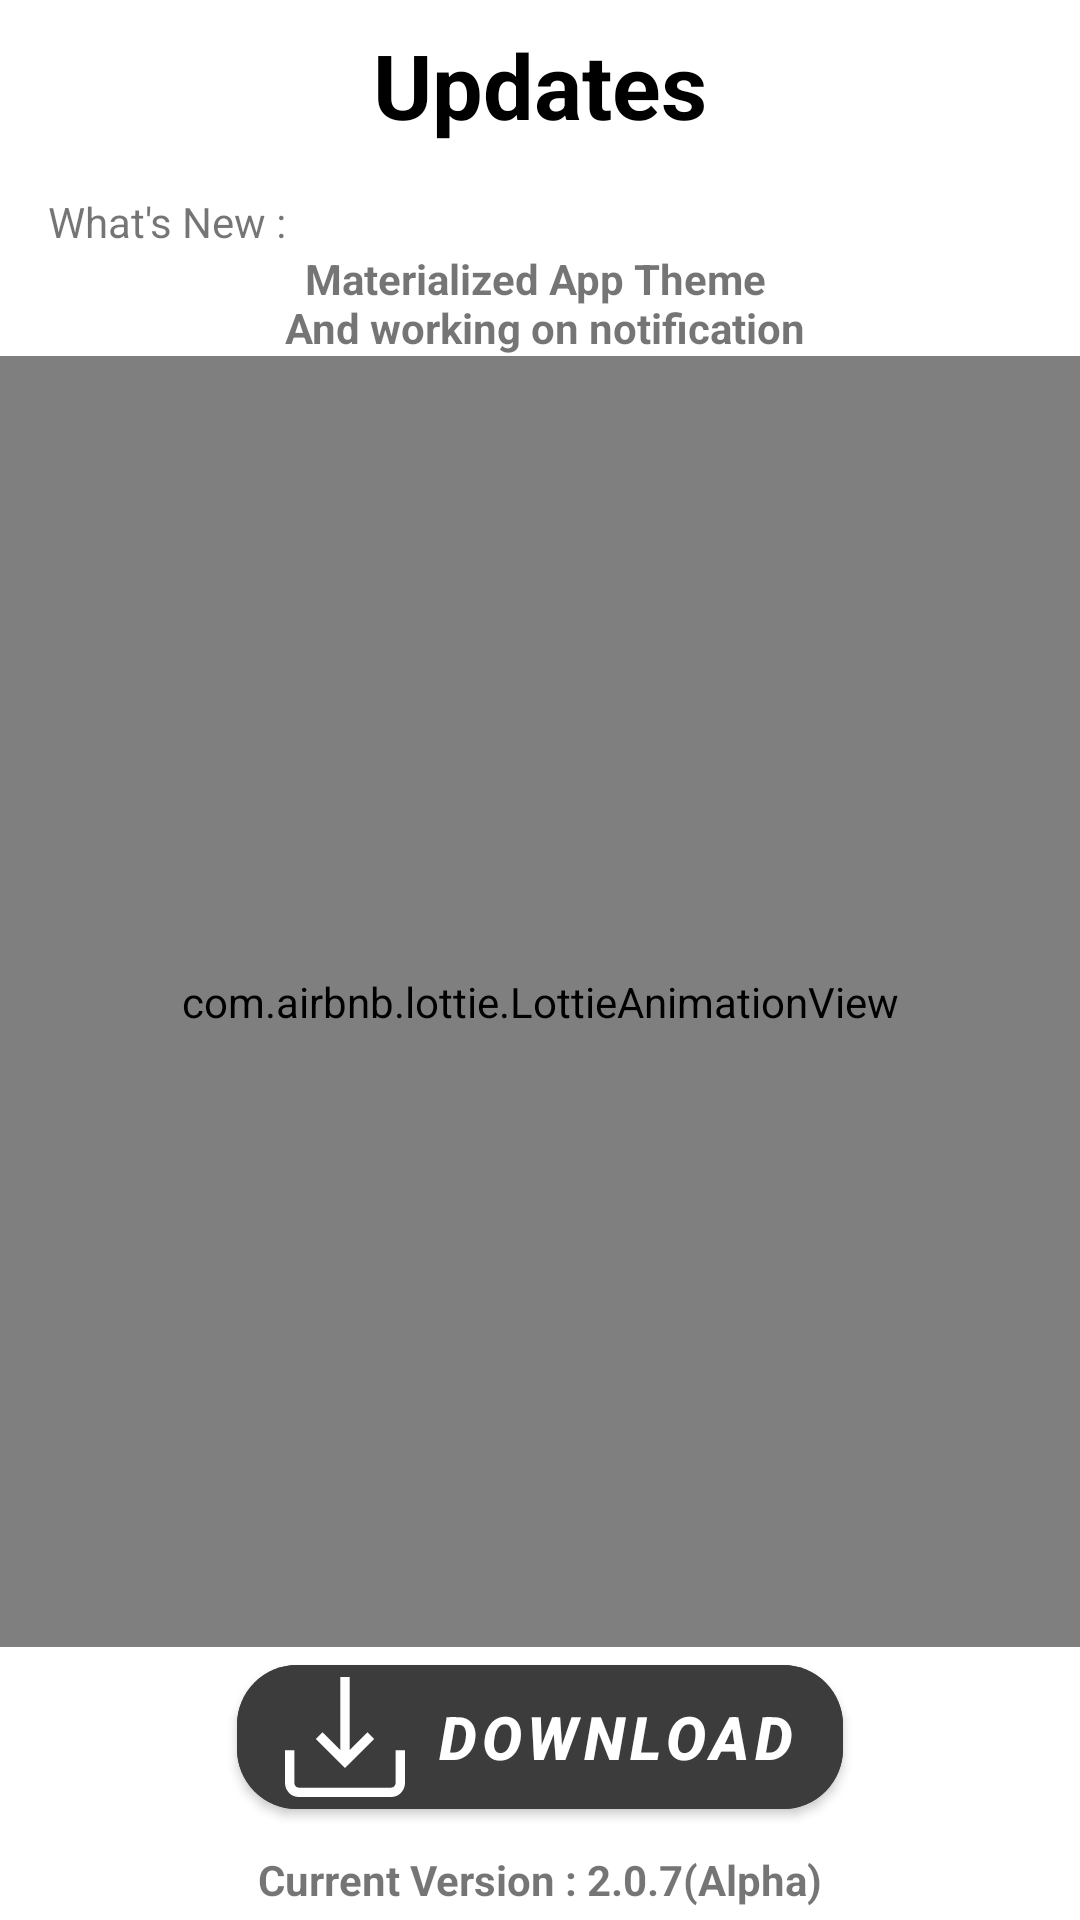

Android layout source for this screen:
<!-- AndroidManifest.xml: application theme AppTheme -->
<!-- res/layout/update_activity.xml -->
<?xml version="1.0" encoding="utf-8"?>
<androidx.constraintlayout.widget.ConstraintLayout xmlns:android="http://schemas.android.com/apk/res/android"
    xmlns:app="http://schemas.android.com/apk/res-auto"
    xmlns:tools="http://schemas.android.com/tools"
    android:layout_width="match_parent"
    android:layout_height="match_parent"
    tools:context=".Update_activity">

    <TextView
        android:id="@+id/textView8"
        android:layout_width="wrap_content"
        android:layout_height="wrap_content"
        android:layout_marginTop="8dp"
        android:text="Updates"
        android:textColor="@color/colorPrimaryText"
        android:textSize="30sp"
        android:textStyle="bold"
        app:layout_constraintEnd_toEndOf="parent"
        app:layout_constraintStart_toStartOf="parent"
        app:layout_constraintTop_toTopOf="parent" />

    <com.google.android.material.button.MaterialButton
        android:id="@+id/materialButton"
        android:layout_width="wrap_content"
        android:layout_height="wrap_content"
        android:layout_marginBottom="8dp"
        android:backgroundTint="#3C3C3C"
        android:elevation="30dp"
        android:hapticFeedbackEnabled="true"
        android:text="Download"
        android:textColor="#fff"
        android:textSize="20sp"
        android:textStyle="bold|italic"
        app:cornerRadius="20dp"
        app:icon="@drawable/ic_download"
        app:iconSize="40dp"
        app:iconPadding="10dp"
        app:iconTint="#fff"
        app:layout_constraintBottom_toTopOf="@+id/textView5"
        app:layout_constraintEnd_toEndOf="parent"
        app:layout_constraintHorizontal_bias="0.5"
        app:layout_constraintStart_toStartOf="parent"
        app:rippleColor="#00BCD4" />

    <com.google.android.material.textview.MaterialTextView
        android:id="@+id/materialTextView"
        android:layout_width="match_parent"
        android:layout_height="wrap_content"
        android:layout_marginStart="16dp"
        android:layout_marginTop="16dp"
        android:layout_marginEnd="16dp"
        android:text="@string/watsNew"
        app:layout_constraintEnd_toEndOf="parent"
        app:layout_constraintStart_toStartOf="parent"
        app:layout_constraintTop_toBottomOf="@+id/textView8" />

    <com.google.android.material.textview.MaterialTextView
        android:id="@+id/watsNew"
        android:layout_width="match_parent"
        android:layout_height="wrap_content"
        android:text="@string/updates"
        android:textAlignment="center"
        android:textStyle="bold"
        android:layout_marginStart="16dp"
        android:layout_marginEnd="16dp"
        app:layout_constraintEnd_toEndOf="parent"
        app:layout_constraintStart_toStartOf="parent"
        app:layout_constraintTop_toBottomOf="@+id/materialTextView" />

    <LinearLayout
        android:id="@+id/linearLayout7"
        android:layout_width="0dp"
        android:layout_height="0dp"
        android:orientation="vertical"
        app:layout_constraintBottom_toTopOf="@+id/materialButton"
        app:layout_constraintEnd_toEndOf="parent"
        app:layout_constraintHorizontal_bias="0.5"
        app:layout_constraintStart_toStartOf="parent"
        app:layout_constraintTop_toBottomOf="@+id/watsNew">

        <com.airbnb.lottie.LottieAnimationView
            android:layout_width="match_parent"
            android:layout_height="match_parent"
            app:lottie_fileName="loading.json"
            app:lottie_autoPlay="true"
            app:lottie_loop="true"/>
    </LinearLayout>

    <TextView
        android:id="@+id/textView5"
        android:layout_width="wrap_content"
        android:layout_height="wrap_content"
        android:layout_marginBottom="4dp"
        android:textStyle="bold"
        android:text="@string/Version"
        app:layout_constraintBottom_toBottomOf="parent"
        app:layout_constraintEnd_toEndOf="parent"
        app:layout_constraintStart_toStartOf="parent" />
</androidx.constraintlayout.widget.ConstraintLayout>
<!-- resources referenced by this layout -->
<resources>
  <color name="colorPrimaryText">#000</color>
  <!-- drawable ic_download (drawable) -->
  <vector xmlns:android="http://schemas.android.com/apk/res/android"
      android:width="50dp"
      android:height="50dp"
      android:viewportWidth="512"
      android:viewportHeight="512">
    <path
        android:fillColor="#FF000000"
        android:pathData="M472,313v139c0,11.028 -8.972,20 -20,20H60c-11.028,0 -20,-8.972 -20,-20V313H0v139c0,33.084 26.916,60 60,60h392c33.084,0 60,-26.916 60,-60V313H472z"/>
    <path
        android:fillColor="#FF000000"
        android:pathData="M352,235.716l-76,76l0,-311.716l-40,0l0,311.716l-76,-76l-28.284,28.284l124.284,124.284l124.284,-124.284z"/>
  </vector>
  <string name="Version">Current Version : 2.0.7(Alpha)</string>
  <string name="updates">Materialized App Theme \n And working on notification</string>
  <string name="watsNew">What\'s New :</string>
  <style name="AppTheme" parent="Theme.MaterialComponents.DayNight.NoActionBar">
          
          <item name="colorPrimary">@color/colorPrimary</item>
          <item name="colorPrimaryDark">@color/colorPrimaryDark</item>
          <item name="colorAccent">@color/colorAccent</item>
  
          <item name="android:statusBarColor" tools:ignore="NewApi">?attr/colorSurface</item>
          <item name="android:windowLightStatusBar" tools:ignore="NewApi">true</item>
          <item name="android:navigationBarColor">@android:color/transparent</item>
  
      </style>
  <color name="colorPrimary">#673AB7</color>
  <color name="colorPrimaryDark">#512DA8</color>
  <color name="colorAccent">#00FFFF</color>
</resources>
